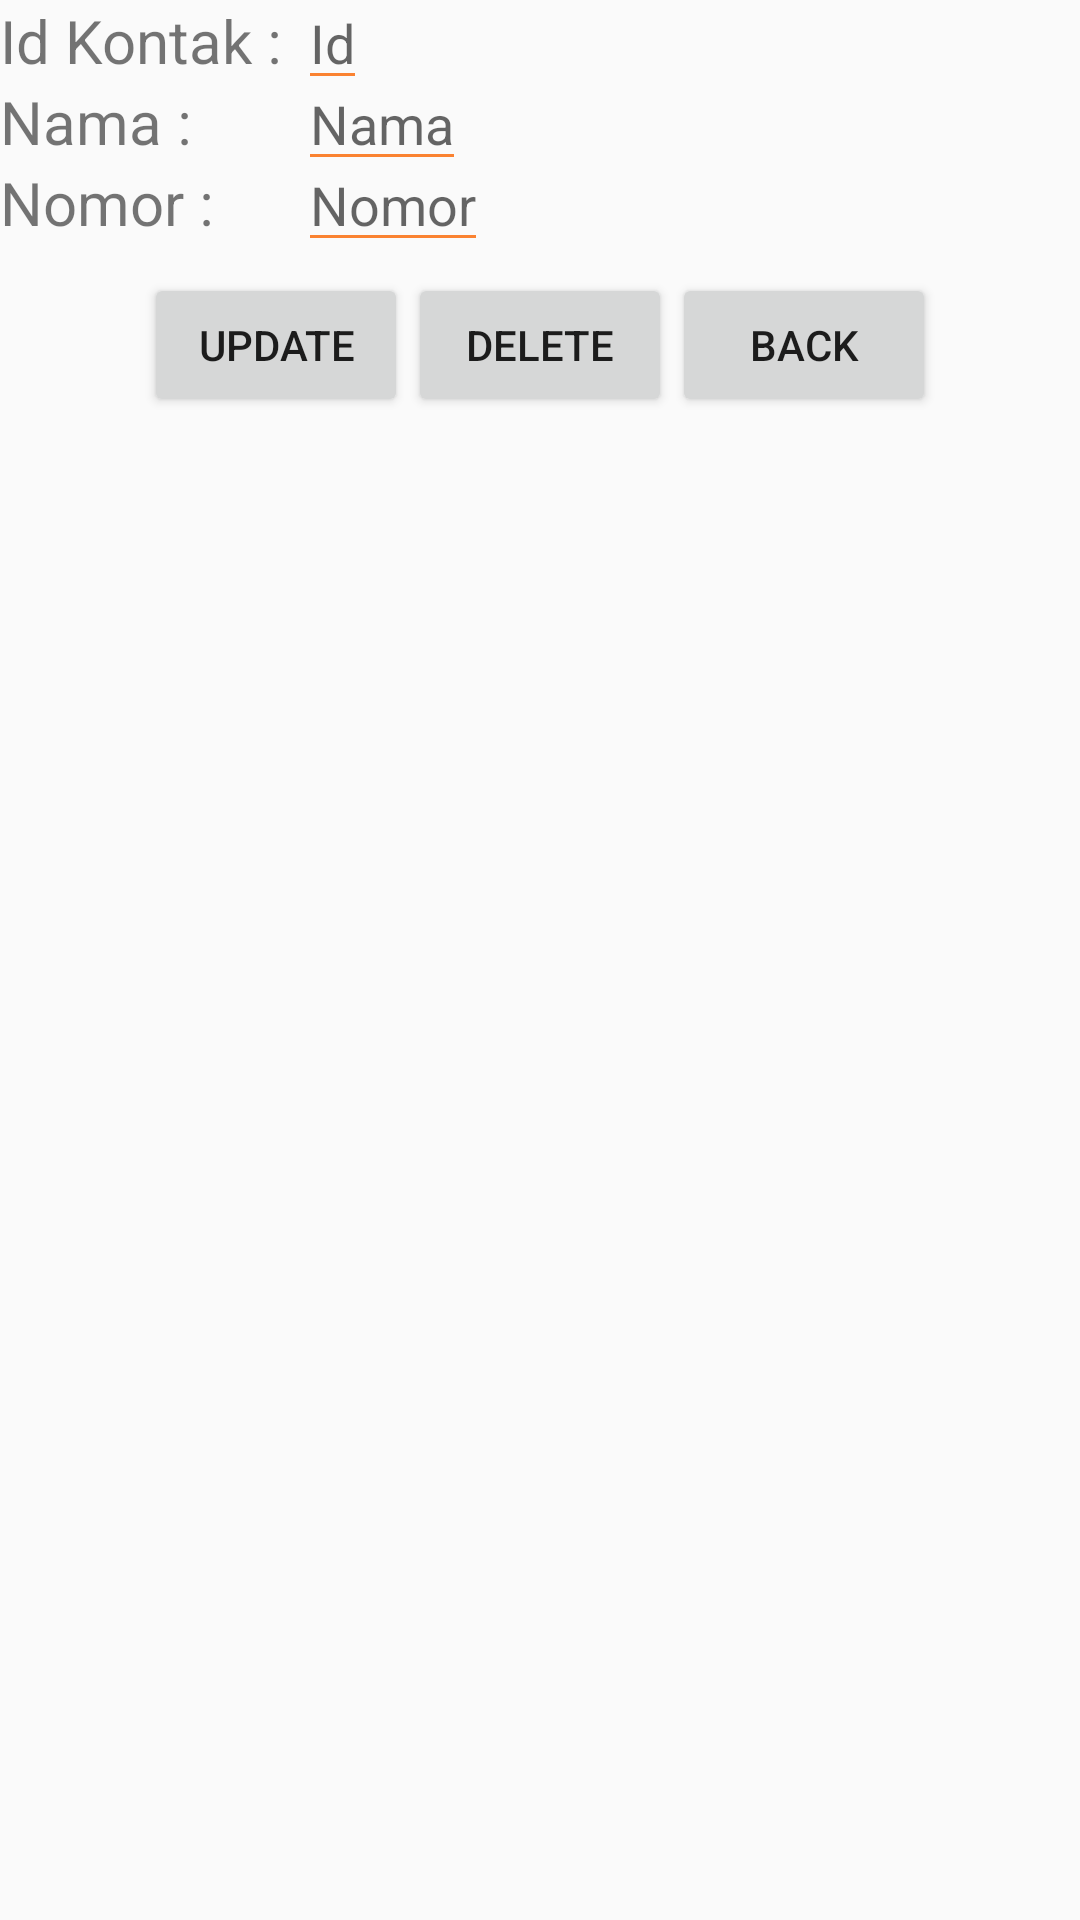

Reconstruct the res/layout file that produces this screen, plus the resources it refers to.
<!-- AndroidManifest.xml: application theme AppTheme -->
<!-- res/layout/activity_edit.xml -->
<?xml version="1.0" encoding="utf-8"?>
<RelativeLayout xmlns:android="http://schemas.android.com/apk/res/android"
    xmlns:tools="http://schemas.android.com/tools"
    android:id="@+id/activity_edit"
    android:layout_width="match_parent"
    android:layout_height="match_parent"
    tools:context=".edit">
    <TextView
        android:id="@+id/tvId"
        android:layout_width="wrap_content"
        android:layout_height="wrap_content"
        android:text="Id Kontak : "
        android:textSize="20sp"/>
    <TextView
        android:id="@+id/tvNama"
        android:layout_width="wrap_content"
        android:layout_height="wrap_content"
        android:text="Nama : "
        android:layout_below="@id/tvId"
        android:textSize="20sp"/>
    <TextView
        android:id="@+id/tvNomor"
        android:layout_width="wrap_content"
        android:layout_height="wrap_content"
        android:text="Nomor : "
        android:layout_below="@id/tvNama"
        android:textSize="20sp"/>
    <EditText
        android:id="@+id/edtId"
        android:layout_width="wrap_content"
        android:layout_height="wrap_content"
        android:hint="Id"
        android:layout_toRightOf="@+id/tvId"
        android:layout_alignBaseline="@+id/tvId"/>
    <EditText
        android:id="@+id/edtNama"
        android:layout_width="wrap_content"
        android:layout_height="wrap_content"
        android:hint="Nama"
        android:layout_alignBaseline="@+id/tvNama"
        android:layout_alignLeft="@+id/edtId"/>
    <EditText
        android:id="@+id/edtNomor"
        android:layout_width="wrap_content"
        android:layout_height="wrap_content"
        android:hint="Nomor"
        android:layout_alignBaseline="@+id/tvNomor"
        android:layout_alignLeft="@+id/edtId"
        android:inputType="date"/>
    <LinearLayout
        android:id="@+id/Linearlayout2"
        android:layout_width="wrap_content"
        android:layout_height="wrap_content"
        android:orientation="horizontal"
        android:layout_below="@+id/tvNomor"
        android:layout_centerHorizontal="true"
        android:layout_marginTop="10dp"
        android:layout_marginBottom="10dp">

        <Button
            android:id="@+id/btUpdate2"
            android:layout_width="wrap_content"
            android:layout_height="wrap_content"
            android:text="Update"/>

        <Button
            android:id="@+id/btDelete2"
            android:layout_width="wrap_content"
            android:layout_height="wrap_content"
            android:text="Delete"/>
        <Button
            android:id="@+id/btBackGo"
            android:layout_width="wrap_content"
            android:layout_height="wrap_content"
            android:text="Back"/>
    </LinearLayout>
</RelativeLayout>
<!-- resources referenced by this layout -->
<resources>
  <style name="AppTheme" parent="Theme.AppCompat.Light.NoActionBar">
          
          <item name="colorPrimary">@color/colorPrimary</item>
          <item name="colorPrimaryDark">@color/colorPrimaryDark</item>
          <item name="colorAccent">#000</item>
          <item name="colorControlNormal">#fa8231</item>
          <item name="actionMenuTextColor">@android:color/white</item>
          <item name="android:actionMenuTextColor">@android:color/white</item>
          <item name="actionBarStyle">@style/AppBarOverlay</item>
          <item name="android:textColorSecondary">#757575</item>
      </style>
  <color name="colorPrimary">#008577</color>
  <color name="colorPrimaryDark">#00574B</color>
  <style name="AppBarOverlay" parent="Widget.AppCompat.Light.ActionBar.Solid">
          <item name="elevation">0dp</item>
      </style>
</resources>
